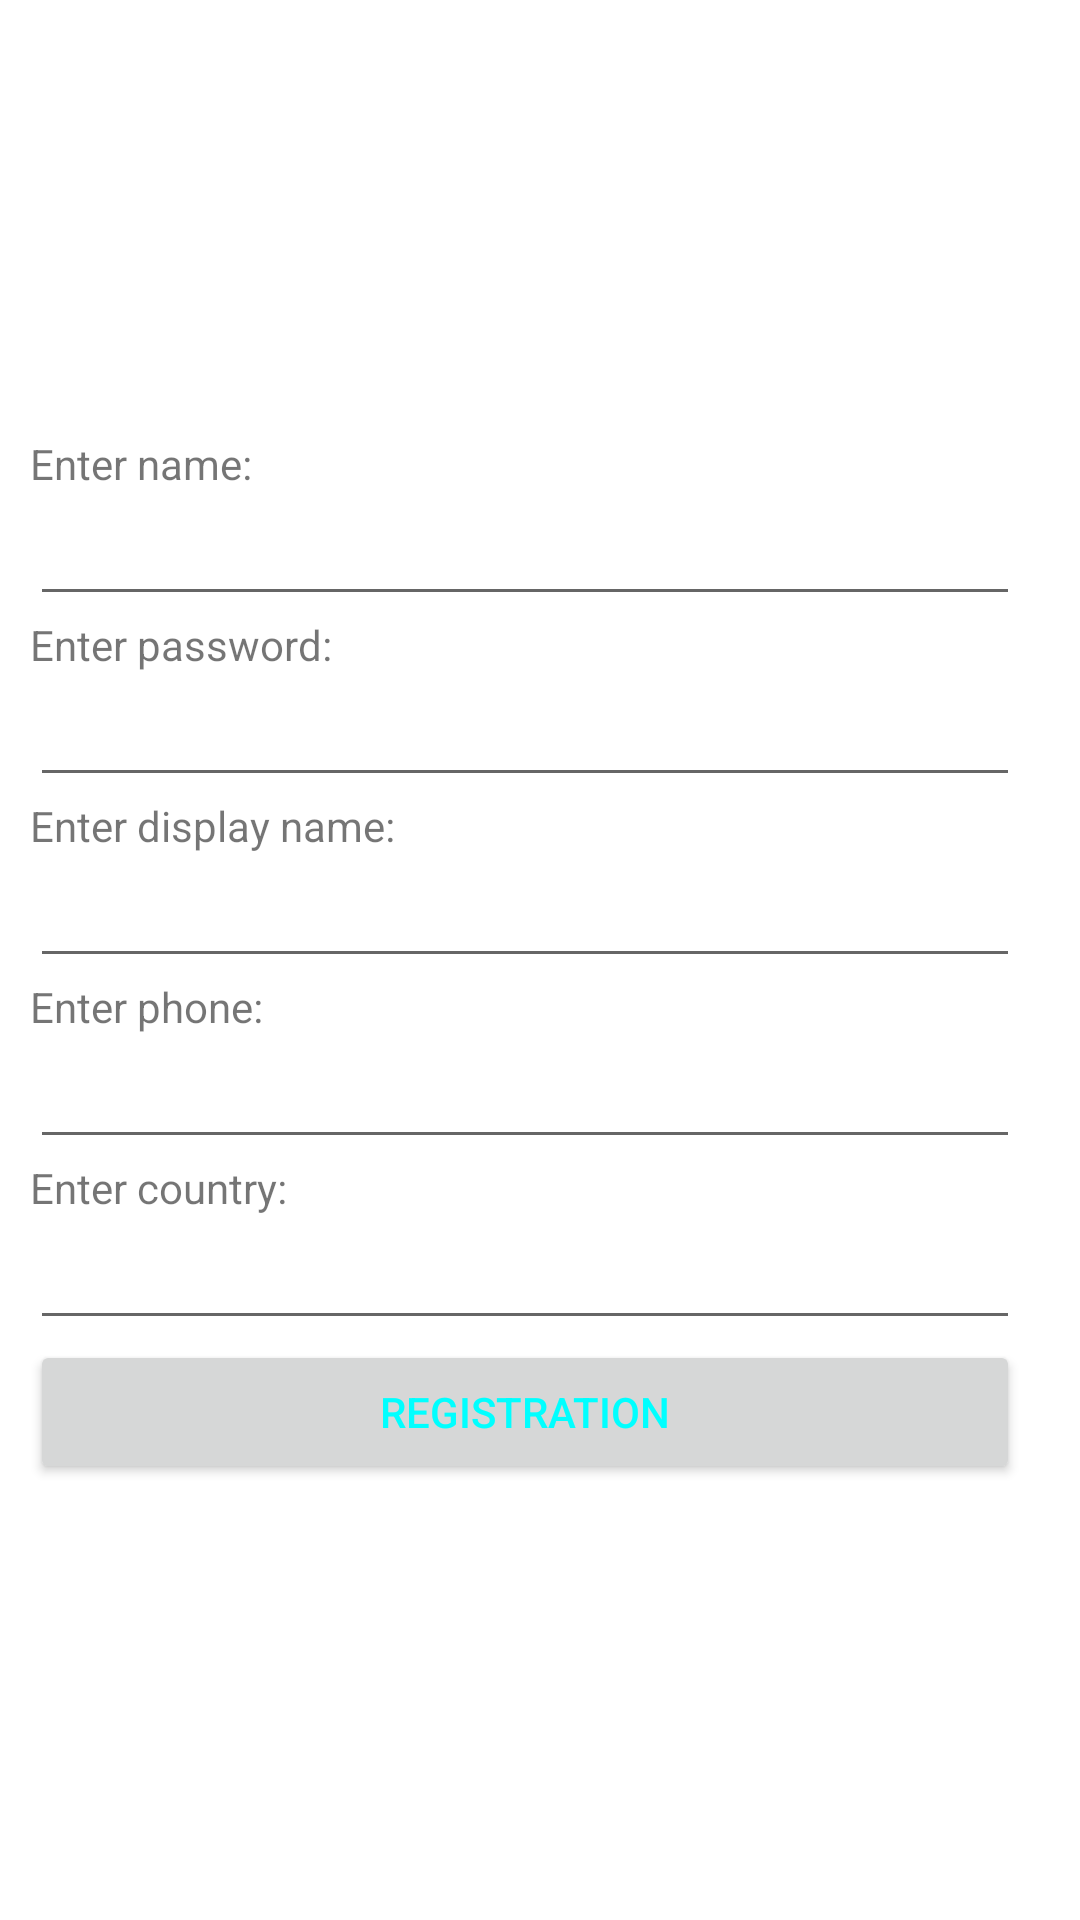

Here is an Android app screen rendered from its layout file. Give the layout XML and the strings, colors and styles it references.
<!-- AndroidManifest.xml: application theme Theme.PRJ_1_1505005 -->
<!-- res/layout/activity_registration.xml -->
<?xml version="1.0" encoding="utf-8"?>
<androidx.constraintlayout.widget.ConstraintLayout xmlns:android="http://schemas.android.com/apk/res/android"
    xmlns:app="http://schemas.android.com/apk/res-auto"
    xmlns:tools="http://schemas.android.com/tools"
    android:layout_width="match_parent"
    android:layout_height="match_parent"
    tools:context=".RegistrationActivity">

    <LinearLayout
        android:layout_width="match_parent"
        android:layout_height="match_parent"
        android:gravity="center"
        android:orientation="vertical"
        android:paddingRight="10dp"
        tools:layout_editor_absoluteX="0dp"
        tools:layout_editor_absoluteY="1dp">

        <TextView
            android:id="@+id/enterUsernameText"
            android:layout_width="match_parent"
            android:layout_height="wrap_content"
            android:layout_marginStart="10dp"
            android:layout_marginLeft="10dp"
            android:layout_marginRight="10dp"
            android:text="@string/enter_username_text" />

        <EditText
            android:id="@+id/enterUsernameEditText"
            android:layout_width="match_parent"
            android:layout_height="wrap_content"
            android:layout_marginStart="10dp"
            android:layout_marginLeft="10dp"
            android:layout_marginRight="10dp"
            android:ems="10"
            android:inputType="textPersonName" />

        <TextView
            android:id="@+id/enterUserPasswordText"
            android:layout_width="match_parent"
            android:layout_height="wrap_content"
            android:layout_marginStart="10dp"
            android:layout_marginLeft="10dp"
            android:layout_marginRight="10dp"
            android:text="@string/enter_user_password_text" />

        <EditText
            android:id="@+id/enterUserPasswordEditText"
            android:layout_width="match_parent"
            android:layout_height="wrap_content"
            android:layout_marginStart="10dp"
            android:layout_marginLeft="10dp"
            android:layout_marginRight="10dp"
            android:ems="10"
            android:inputType="textPassword" />

        <TextView
            android:id="@+id/enterUserDisplayNameText"
            android:layout_width="match_parent"
            android:layout_height="wrap_content"
            android:layout_marginStart="10dp"
            android:layout_marginLeft="10dp"
            android:layout_marginRight="10dp"
            android:text="@string/enter_user_display_name_text" />

        <EditText
            android:id="@+id/enterUserDisplayNameEditText"
            android:layout_width="match_parent"
            android:layout_height="wrap_content"
            android:layout_marginStart="10dp"
            android:layout_marginLeft="10dp"
            android:layout_marginRight="10dp"
            android:ems="10"
            android:inputType="textPersonName" />

        <TextView
            android:id="@+id/enterUserPhoneText"
            android:layout_width="match_parent"
            android:layout_height="wrap_content"
            android:layout_marginStart="10dp"
            android:layout_marginLeft="10dp"
            android:layout_marginRight="10dp"
            android:text="@string/enter_user_phone_text" />

        <EditText
            android:id="@+id/enterUserPhoneEditText"
            android:layout_width="match_parent"
            android:layout_height="wrap_content"
            android:layout_marginStart="10dp"
            android:layout_marginLeft="10dp"
            android:layout_marginRight="10dp"
            android:ems="10"
            android:inputType="phone" />

        <TextView
            android:id="@+id/enterUserCountryText"
            android:layout_width="match_parent"
            android:layout_height="wrap_content"
            android:layout_marginStart="10dp"
            android:layout_marginLeft="10dp"
            android:layout_marginRight="10dp"
            android:text="@string/enter_user_country_text" />

        <EditText
            android:id="@+id/enterUserCountryEditText"
            android:layout_width="match_parent"
            android:layout_height="wrap_content"
            android:layout_marginStart="10dp"
            android:layout_marginLeft="10dp"
            android:layout_marginRight="10dp"
            android:ems="10"
            android:inputType="text" />

        <Button
            android:id="@+id/registrationButton"
            android:layout_width="match_parent"
            android:layout_height="wrap_content"
            android:layout_marginStart="10dp"
            android:layout_marginLeft="10dp"
            android:layout_marginRight="10dp"
            android:text="@string/registration_button"
            android:textColor="@color/layout_selected_text_color" />

    </LinearLayout>


</androidx.constraintlayout.widget.ConstraintLayout>
<!-- resources referenced by this layout -->
<resources>
  <color name="layout_selected_text_color">#00FFFF</color>
  <string name="enter_user_country_text">Enter country:</string>
  <string name="enter_user_display_name_text">Enter display name:</string>
  <string name="enter_user_password_text">Enter password:</string>
  <string name="enter_user_phone_text">Enter phone:</string>
  <string name="enter_username_text">Enter name:</string>
  <string name="registration_button">Registration</string>
  <style name="Theme.PRJ_1_1505005" parent="Theme.MaterialComponents.DayNight.NoActionBar">
          
          <item name="colorPrimary">@color/layout_background_color</item>
          <item name="colorPrimaryVariant">@color/layout_background_color_variant</item>
          <item name="colorOnPrimary">@color/white</item>
          
          <item name="colorSecondary">@color/layout_background_second_color</item>
          <item name="colorSecondaryVariant">@color/layout_background_second_color_variant</item>
          <item name="colorOnSecondary">@color/black</item>
          
          <item name="android:statusBarColor" tools:targetApi="l">?attr/colorPrimaryVariant</item>
          
      </style>
  <color name="layout_background_color">#004D8F</color>
  <color name="layout_background_color_variant">#003D71</color>
  <color name="white">#FFFFFFFF</color>
  <color name="layout_background_second_color">#004D8F</color>
  <color name="layout_background_second_color_variant">#002849</color>
  <color name="black">#FF000000</color>
</resources>
